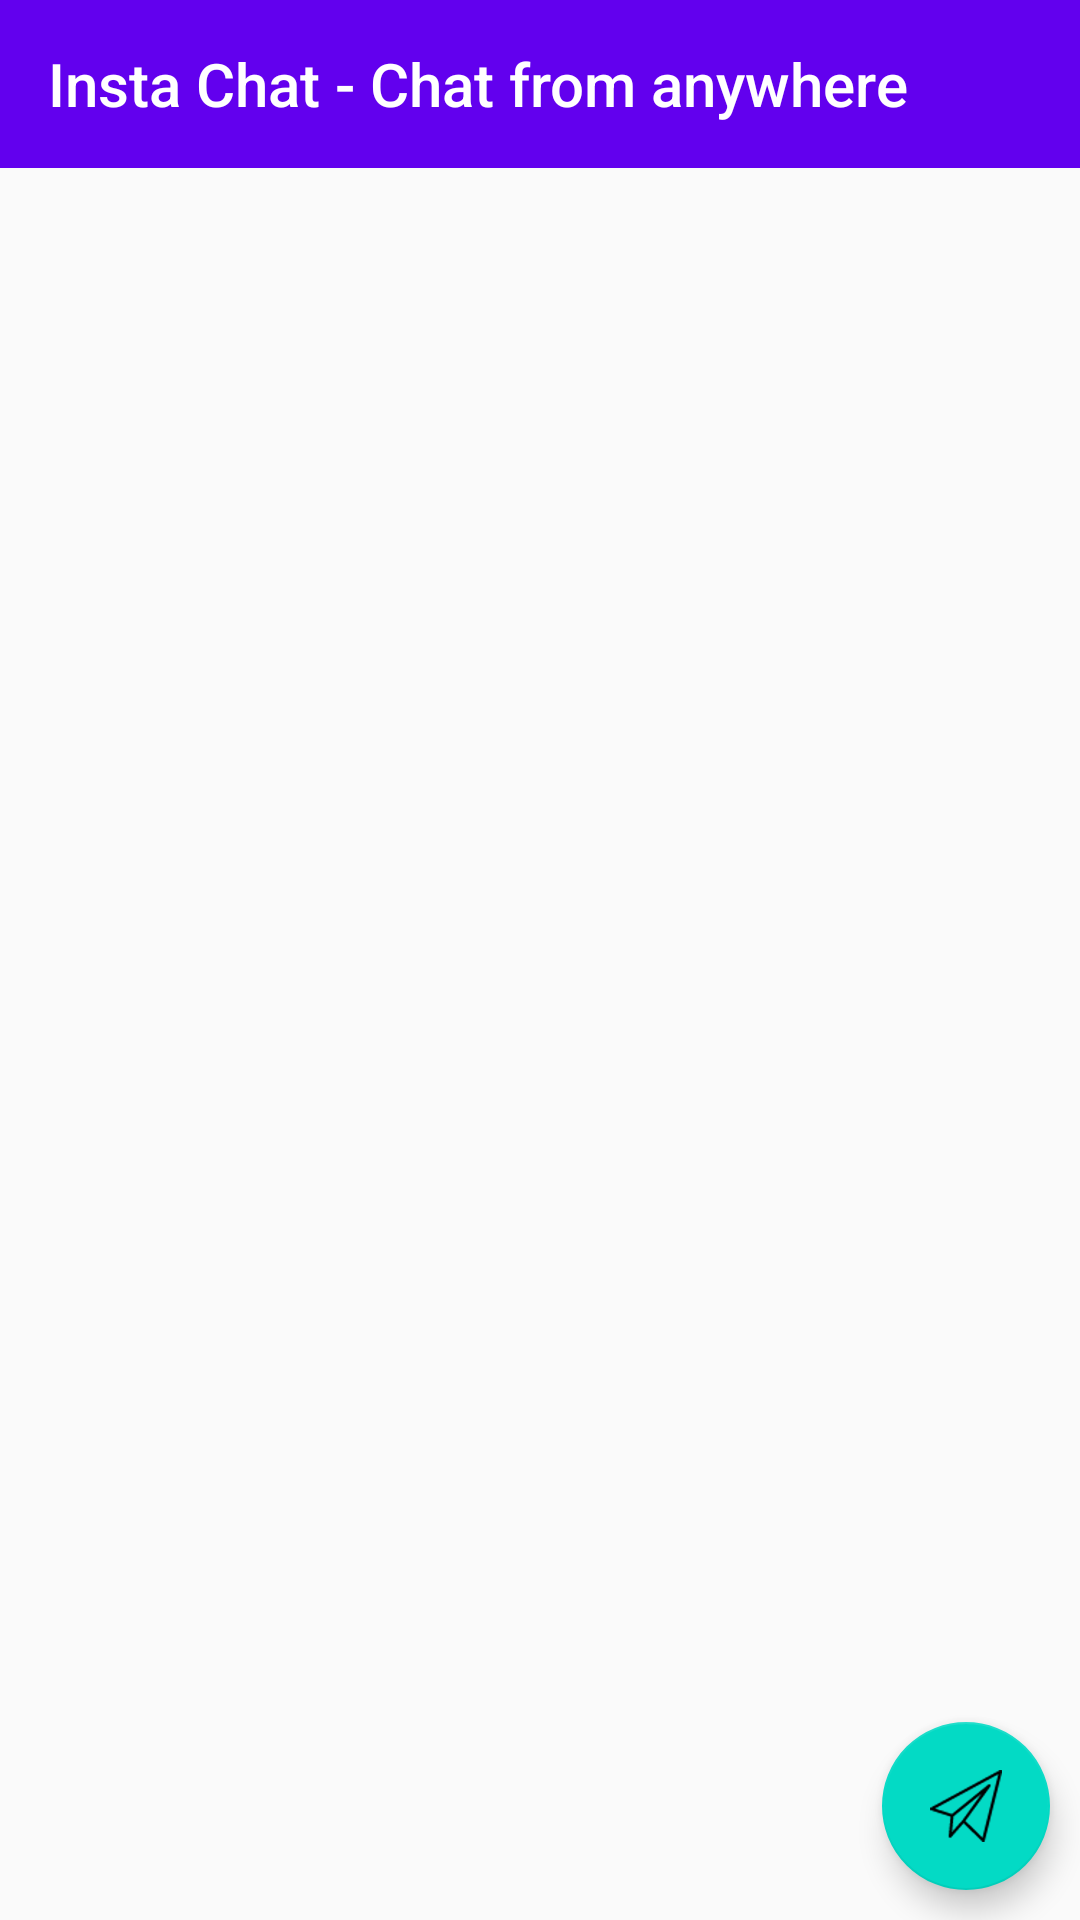

Here is an Android app screen rendered from its layout file. Give the layout XML and the strings, colors and styles it references.
<!-- AndroidManifest.xml: application theme AppTheme -->
<!-- res/layout/activity_main.xml -->
<?xml version="1.0" encoding="utf-8"?>
<FrameLayout xmlns:android="http://schemas.android.com/apk/res/android"
    xmlns:app="http://schemas.android.com/apk/res-auto"
    xmlns:tools="http://schemas.android.com/tools"
    android:layout_width="match_parent"
    android:layout_height="match_parent"
    tools:context="social.chat.whatsapp.fb.messenger.messaging.MainActivity">

    <LinearLayout
        android:id="@+id/activity_main"
        android:layout_width="match_parent"
        android:layout_height="match_parent"
        android:orientation="vertical">

        <RelativeLayout
            android:layout_width="match_parent"
            android:layout_height="wrap_content">

            <android.support.v7.widget.Toolbar
                android:layout_width="match_parent"
                android:layout_height="wrap_content"
                android:background="@color/colorPrimary"
                app:title="Insta Chat - Chat from anywhere"
                app:titleTextColor="#ffffff">

            </android.support.v7.widget.Toolbar>

            <ImageView
                android:id="@+id/rate"
                android:layout_width="wrap_content"
                android:layout_height="wrap_content"
                android:layout_alignParentEnd="true"
                android:layout_centerVertical="true"
                android:paddingEnd="10dp"
                android:paddingStart="10dp"
                app:srcCompat="@drawable/rate" />

        </RelativeLayout>

        <android.support.v7.widget.RecyclerView
            android:id="@+id/appList"
            android:layout_width="match_parent"
            android:layout_height="match_parent">

        </android.support.v7.widget.RecyclerView>

    </LinearLayout>

    <android.support.design.widget.FloatingActionButton
        android:id="@+id/github"
        android:layout_width="wrap_content"
        android:layout_height="wrap_content"
        android:layout_gravity="bottom|end"
        android:layout_margin="10dp"
        android:src="@drawable/send"
        app:fabSize="normal" />

</FrameLayout>
<!-- resources referenced by this layout -->
<resources>
  <!-- drawable send: png bitmap (drawable-hdpi, 4603 bytes) -->
  <style name="AppTheme" parent="Theme.AppCompat.Light.NoActionBar">
          
          <item name="colorPrimary">@color/colorPrimary</item>
          <item name="colorPrimaryDark">@color/colorPrimaryDark</item>
          <item name="colorAccent">@color/colorAccent</item>
  
      </style>
  <!-- not gathered from this repository: default colours our renderer supplied (Android Studio template values) -->
  <color name="colorPrimary">#FF6200EE</color>
  <color name="colorPrimaryDark">#FF3700B3</color>
  <color name="colorAccent">#FF03DAC5</color>
</resources>
